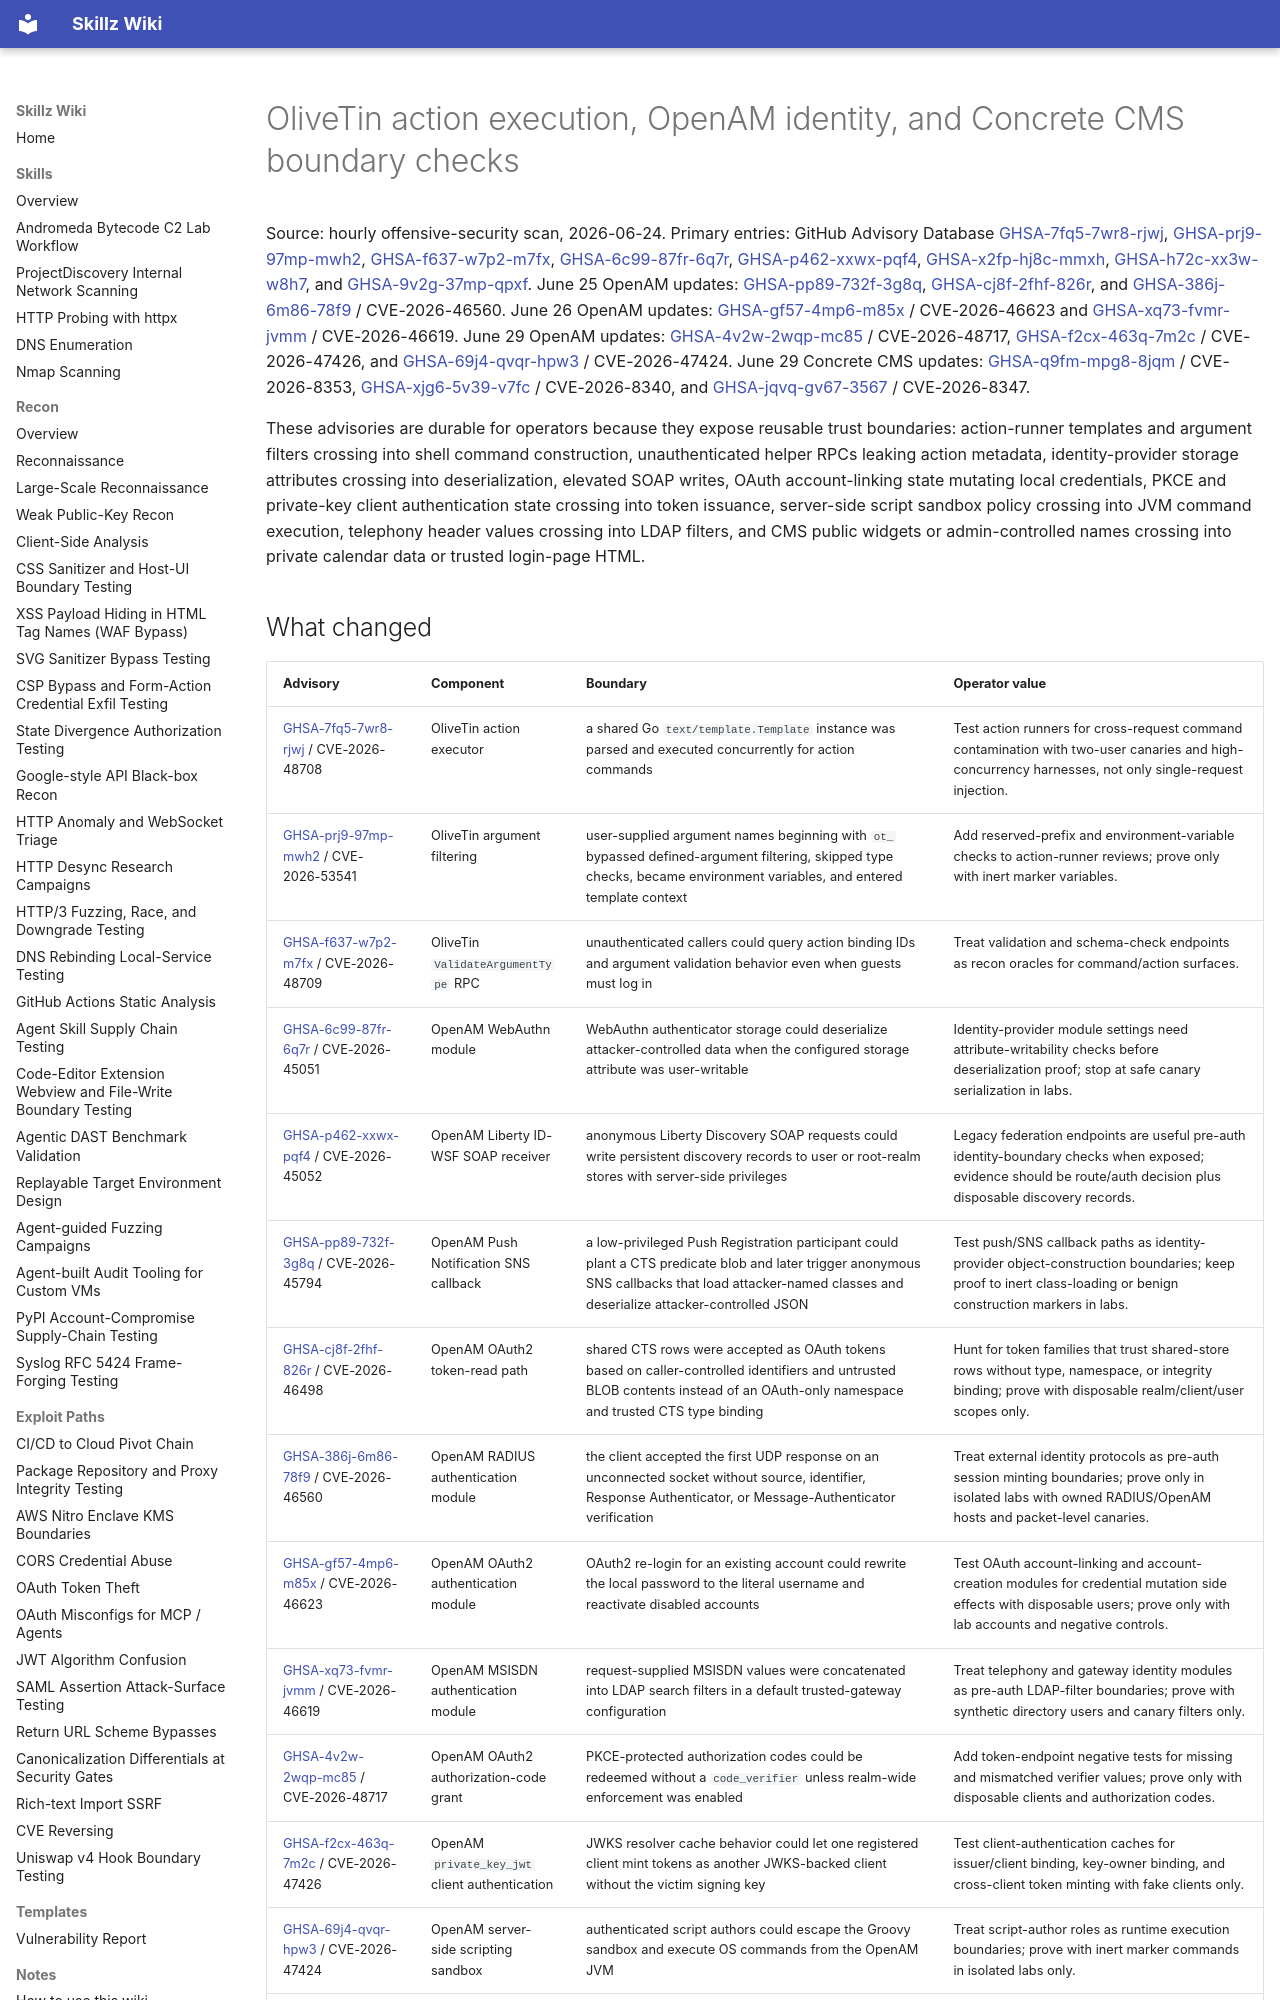

repository: bastet-ai/skillz-wiki · page: alerts/2026-06-24-olivetin-openam-concrete-boundaries-ghsa/index.html · generator: mkdocs

# OliveTin action execution, OpenAM identity, and Concrete CMS boundary checks

Source: hourly offensive-security scan, 2026-06-24. Primary entries: GitHub Advisory Database [GHSA-7fq5-7wr8-rjwj](https://github.com/advisories/GHSA-7fq5-7wr8-rjwj), [GHSA-prj9-97mp-mwh2](https://github.com/advisories/GHSA-prj9-97mp-mwh2), [GHSA-f637-w7p2-m7fx](https://github.com/advisories/GHSA-f637-w7p2-m7fx), [GHSA-6c99-87fr-6q7r](https://github.com/advisories/GHSA-6c99-87fr-6q7r), [GHSA-p462-xxwx-pqf4](https://github.com/advisories/GHSA-p462-xxwx-pqf4), [GHSA-x2fp-hj8c-mmxh](https://github.com/advisories/GHSA-x2fp-hj8c-mmxh), [GHSA-h72c-xx3w-w8h7](https://github.com/advisories/GHSA-h72c-xx3w-w8h7), and [GHSA-9v2g-37mp-qpxf](https://github.com/advisories/GHSA-9v2g-37mp-qpxf). June 25 OpenAM updates: [GHSA-pp89-732f-3g8q](https://github.com/advisories/GHSA-pp89-732f-3g8q), [GHSA-cj8f-2fhf-826r](https://github.com/advisories/GHSA-cj8f-2fhf-826r), and [GHSA-386j-6m86-78f9](https://github.com/advisories/GHSA-386j-6m86-78f9) / CVE-2026-46560. June 26 OpenAM updates: [GHSA-gf57-4mp6-m85x](https://github.com/advisories/GHSA-gf57-4mp6-m85x) / CVE-2026-46623 and [GHSA-xq73-fvmr-jvmm](https://github.com/advisories/GHSA-xq73-fvmr-jvmm) / CVE-2026-46619. June 29 OpenAM updates: [GHSA-4v2w-2wqp-mc85](https://github.com/advisories/GHSA-4v2w-2wqp-mc85) / CVE-2026-48717, [GHSA-f2cx-463q-7m2c](https://github.com/advisories/GHSA-f2cx-463q-7m2c) / CVE-2026-47426, and [GHSA-69j4-qvqr-hpw3](https://github.com/advisories/GHSA-69j4-qvqr-hpw3) / CVE-2026-47424. June 29 Concrete CMS updates: [GHSA-q9fm-mpg8-8jqm](https://github.com/advisories/GHSA-q9fm-mpg8-8jqm) / CVE-2026-8353, [GHSA-xjg6-5v39-v7fc](https://github.com/advisories/GHSA-xjg6-5v39-v7fc) / CVE-2026-8340, and [GHSA-jqvq-gv67-3567](https://github.com/advisories/GHSA-jqvq-gv67-3567) / CVE-2026-8347.

These advisories are durable for operators because they expose reusable trust boundaries: action-runner templates and argument filters crossing into shell command construction, unauthenticated helper RPCs leaking action metadata, identity-provider storage attributes crossing into deserialization, elevated SOAP writes, OAuth account-linking state mutating local credentials, PKCE and private-key client authentication state crossing into token issuance, server-side script sandbox policy crossing into JVM command execution, telephony header values crossing into LDAP filters, and CMS public widgets or admin-controlled names crossing into private calendar data or trusted login-page HTML.
